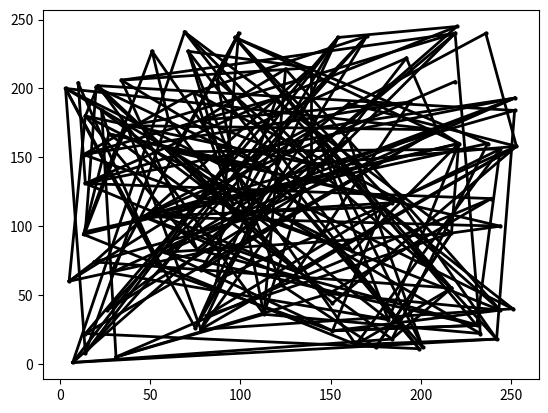

Generate this figure with matplotlib:
from collections import namedtuple
from random import randint, random
from matplotlib import pyplot as plt, colors

Node = namedtuple("Node", ["x_pos", "y_pos", "size", "color"])
Line = namedtuple("Line", ["node1", "node2", "thickness", "color"])

MIN_X, MAX_X, MIN_Y, MAX_Y = 0, 255, 0, 255
DEFAULT_SIZE = 2
DEFAULT_COLOR = (0, 0, 0)

NEAREST_NEIGHBOR_BIAS = NNB = 2
MAX_NUMBER_OF_CONNECTIONS = MNC = 2

N = 100
nodes = []
lines = []


#   Returns a dot tuple
def gen_dot() -> type(Node):
    x_pos = randint(MIN_X, MAX_X)
    y_pos = randint(MIN_Y, MAX_Y)
    size = DEFAULT_SIZE if DEFAULT_SIZE is not None else 2 ** (3 * random())
    color = DEFAULT_COLOR if DEFAULT_COLOR is not None else [random(), random(), random()]

    node = Node(x_pos, y_pos, size, color)
    return node


def line_gen(node1: type(Node), node2: type(Node)) -> type(Line):
    color = [(node1.color[i] + node2.color[i]) / 2 for i in range(3)]
    thickness = round((node1.size + node2.size) / 2)

    line = Line(node1, node2, thickness, color)
    return line


def gen_lines(node_list) -> list[Line]:
    linez = []

    for i in range(N):
        for j in range(i, min(i+MNC, N)):
            linez.append(line_gen(node_list[i], node_list[randint(0, N-1)]))

    return linez


def draw(node_list, line_list):
    for i in range(len(line_list)):
        line = line_list[i]
        plt.plot([line.node1.x_pos, line.node2.x_pos], [line.node1.y_pos, line.node2.y_pos],
                 lw=line.thickness, color=colors.to_rgb(line.color))

    for i in range(N):
        node = node_list[i]
        plt.plot(node.x_pos, node.y_pos, marker='o', ms=node.size, color=colors.to_rgb(node.color))

    plt.show()


if __name__ == "__main__":
    nodes = [gen_dot() for _ in range(N)]
    lines = gen_lines(nodes)
    draw(nodes, lines)
